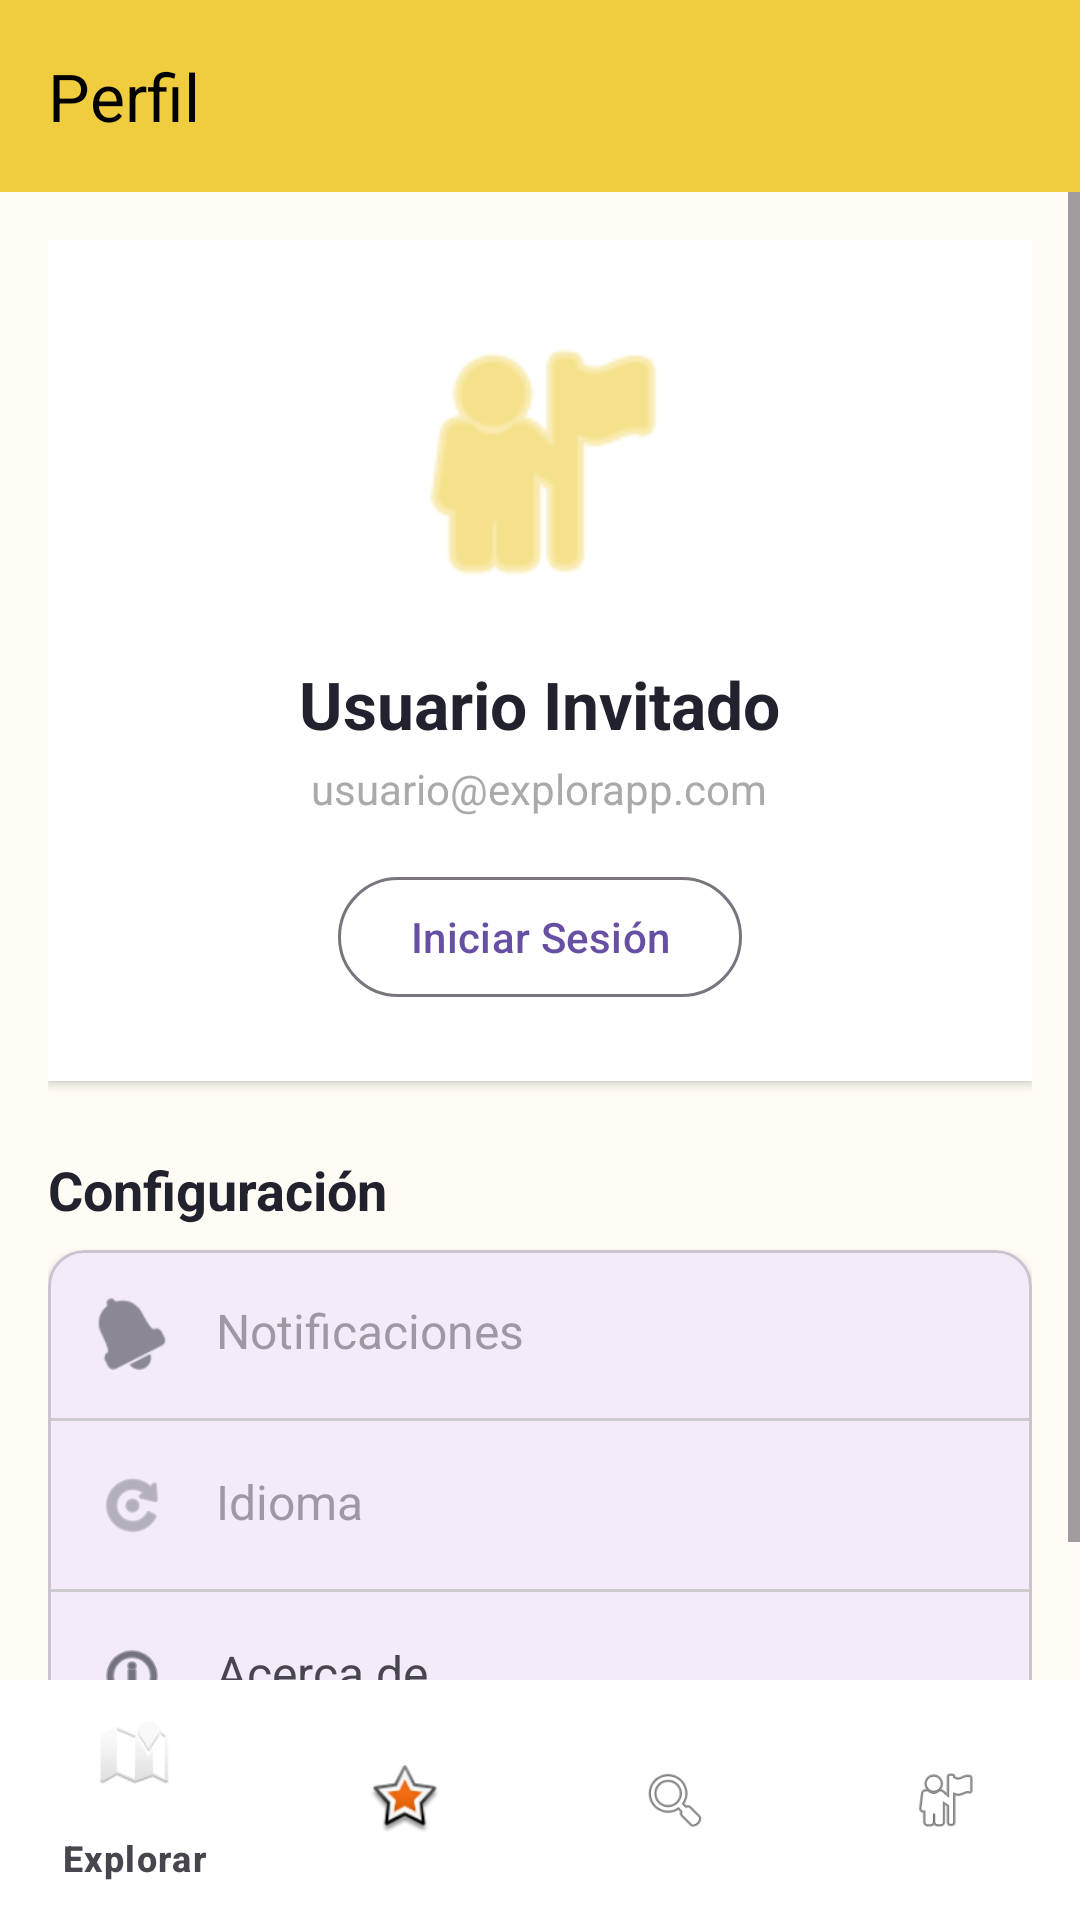

Here is an Android app screen rendered from its layout file. Give the layout XML and the strings, colors and styles it references.
<!-- AndroidManifest.xml: application theme Theme.Explorapp -->
<!-- res/layout/activity_profile.xml -->
<?xml version="1.0" encoding="utf-8"?>
<androidx.constraintlayout.widget.ConstraintLayout
    xmlns:android="http://schemas.android.com/apk/res/android"
    xmlns:app="http://schemas.android.com/apk/res-auto"
    android:layout_width="match_parent"
    android:layout_height="match_parent"
    android:background="@color/light_cream">

    
    <com.google.android.material.appbar.MaterialToolbar
        android:id="@+id/toolbar"
        android:layout_width="match_parent"
        android:layout_height="?attr/actionBarSize"
        android:background="@color/yellow_primary"
        android:elevation="4dp"
        app:title="Perfil"
        app:titleTextColor="@android:color/black"
        app:layout_constraintTop_toTopOf="parent" />

    
    <ScrollView
        android:layout_width="match_parent"
        android:layout_height="0dp"
        app:layout_constraintTop_toBottomOf="@id/toolbar"
        app:layout_constraintBottom_toTopOf="@id/bottom_navigation">

        <LinearLayout
            android:layout_width="match_parent"
            android:layout_height="wrap_content"
            android:orientation="vertical"
            android:padding="16dp">

            
            <LinearLayout
                android:layout_width="match_parent"
                android:layout_height="wrap_content"
                android:orientation="vertical"
                android:gravity="center"
                android:padding="24dp"
                android:background="@android:color/white"
                android:elevation="2dp">

                <ImageView
                    android:id="@+id/iv_profile_picture"
                    android:layout_width="100dp"
                    android:layout_height="100dp"
                    android:src="@android:drawable/ic_menu_myplaces"
                    android:tint="@color/yellow_primary"
                    android:contentDescription="Foto de perfil" />

                <TextView
                    android:id="@+id/tv_user_name"
                    android:layout_width="wrap_content"
                    android:layout_height="wrap_content"
                    android:layout_marginTop="16dp"
                    android:text="Usuario Invitado"
                    android:textSize="22sp"
                    android:textStyle="bold"
                    android:textColor="@color/dark_gray" />

                <TextView
                    android:id="@+id/tv_user_email"
                    android:layout_width="wrap_content"
                    android:layout_height="wrap_content"
                    android:layout_marginTop="4dp"
                    android:text="usuario@explorapp.com"
                    android:textSize="14sp"
                    android:textColor="@android:color/darker_gray" />

                <com.google.android.material.button.MaterialButton
                    android:id="@+id/btn_login"
                    android:layout_width="wrap_content"
                    android:layout_height="wrap_content"
                    android:layout_marginTop="16dp"
                    android:text="Iniciar Sesión"
                    style="@style/Widget.Material3.Button.OutlinedButton" />

                <com.google.android.material.button.MaterialButton
                    android:id="@+id/btn_logout"
                    android:layout_width="wrap_content"
                    android:layout_height="wrap_content"
                    android:layout_marginTop="16dp"
                    android:text="Cerrar Sesión"
                    android:visibility="gone"
                    app:backgroundTint="@color/yellow_primary"
                    android:textColor="@color/dark_gray" />

            </LinearLayout>

            
            <TextView
                android:layout_width="wrap_content"
                android:layout_height="wrap_content"
                android:layout_marginTop="24dp"
                android:layout_marginBottom="8dp"
                android:text="Configuración"
                android:textSize="18sp"
                android:textStyle="bold"
                android:textColor="@color/dark_gray" />

            <com.google.android.material.card.MaterialCardView
                android:layout_width="match_parent"
                android:layout_height="wrap_content"
                android:layout_marginBottom="8dp"
                app:cardElevation="2dp">

                <LinearLayout
                    android:layout_width="match_parent"
                    android:layout_height="wrap_content"
                    android:orientation="vertical">

                    <LinearLayout
                        android:id="@+id/option_notifications"
                        android:layout_width="match_parent"
                        android:layout_height="wrap_content"
                        android:orientation="horizontal"
                        android:padding="16dp"
                        android:clickable="false"
                        android:focusable="false"
                        android:enabled="false"
                        android:alpha="0.5">

                        <ImageView
                            android:layout_width="24dp"
                            android:layout_height="24dp"
                            android:src="@android:drawable/ic_popup_reminder"
                            app:tint="@color/dark_gray" />

                        <TextView
                            android:layout_width="0dp"
                            android:layout_height="wrap_content"
                            android:layout_weight="1"
                            android:layout_marginStart="16dp"
                            android:text="Notificaciones"
                            android:textSize="16sp" />

                    </LinearLayout>

                    <View
                        android:layout_width="match_parent"
                        android:layout_height="1dp"
                        android:background="@color/gray_border" />

                    <LinearLayout
                        android:id="@+id/option_language"
                        android:layout_width="match_parent"
                        android:layout_height="wrap_content"
                        android:orientation="horizontal"
                        android:padding="16dp"
                        android:clickable="false"
                        android:focusable="false"
                        android:enabled="false"
                        android:alpha="0.5">

                        <ImageView
                            android:layout_width="24dp"
                            android:layout_height="24dp"
                            android:src="@android:drawable/ic_menu_rotate"
                            app:tint="@color/dark_gray" />

                        <TextView
                            android:layout_width="0dp"
                            android:layout_height="wrap_content"
                            android:layout_weight="1"
                            android:layout_marginStart="16dp"
                            android:text="Idioma"
                            android:textSize="16sp" />

                    </LinearLayout>

                    <View
                        android:layout_width="match_parent"
                        android:layout_height="1dp"
                        android:background="@color/gray_border" />

                    <LinearLayout
                        android:id="@+id/option_about"
                        android:layout_width="match_parent"
                        android:layout_height="wrap_content"
                        android:orientation="horizontal"
                        android:padding="16dp"
                        android:clickable="true"
                        android:focusable="true"
                        android:background="?attr/selectableItemBackground">

                        <ImageView
                            android:layout_width="24dp"
                            android:layout_height="24dp"
                            android:src="@android:drawable/ic_menu_info_details"
                            app:tint="@color/dark_gray" />

                        <TextView
                            android:layout_width="0dp"
                            android:layout_height="wrap_content"
                            android:layout_weight="1"
                            android:layout_marginStart="16dp"
                            android:text="Acerca de"
                            android:textSize="16sp" />

                    </LinearLayout>

                </LinearLayout>

            </com.google.android.material.card.MaterialCardView>

        </LinearLayout>

    </ScrollView>

    
    <com.google.android.material.bottomnavigation.BottomNavigationView
        android:id="@+id/bottom_navigation"
        android:layout_width="match_parent"
        android:layout_height="wrap_content"
        android:background="@android:color/white"
        app:menu="@menu/bottom_nav_menu"
        app:itemIconTint="@color/bottom_nav_color"
        app:itemTextColor="@color/bottom_nav_color"
        app:layout_constraintBottom_toBottomOf="parent" />

</androidx.constraintlayout.widget.ConstraintLayout>
<!-- resources referenced by this layout -->
<resources>
  <color name="dark_gray">#22222f</color>
  <color name="gray_border">#CCCCCC</color>
  <color name="light_cream">#FFFBF5</color>
  <color name="yellow_primary">#EFCD3E</color>
  <style name="Theme.Explorapp" parent="Base.Theme.Explorapp" />
  <style name="Base.Theme.Explorapp" parent="Theme.Material3.DayNight.NoActionBar">
          
          
      </style>
</resources>
